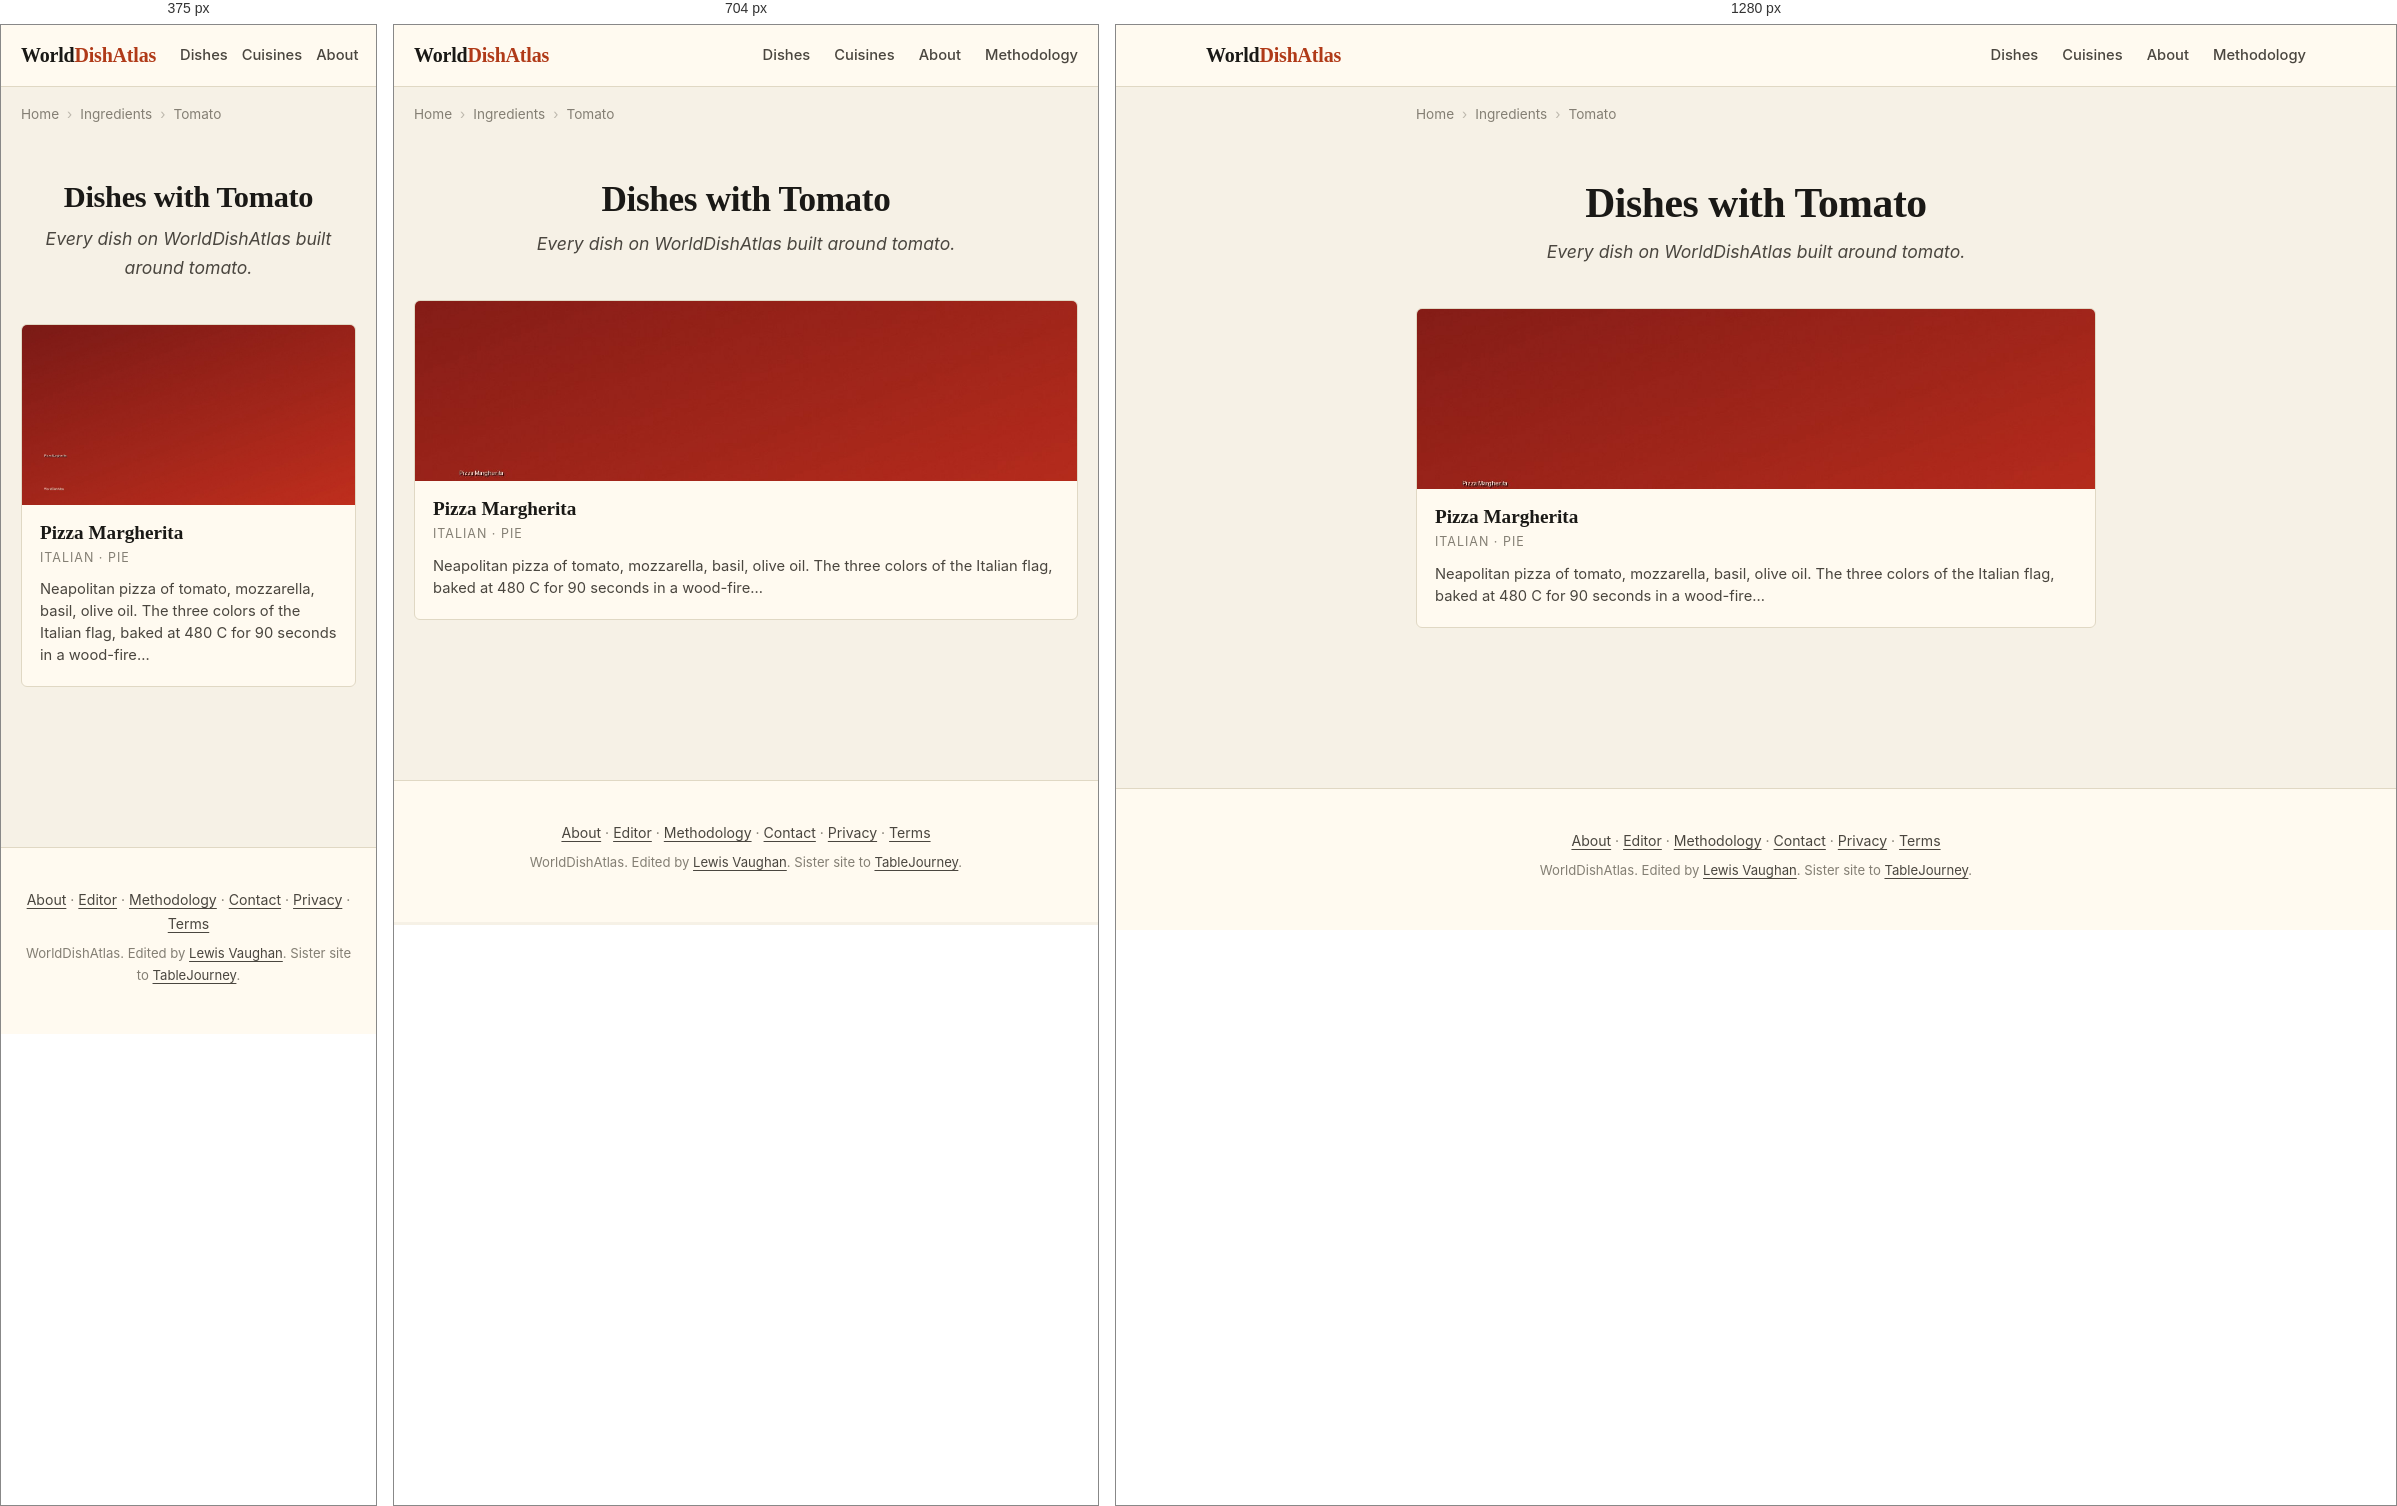
Rendered at 375 px, 704 px and 1280 px, left to right.

<!-- file: index.html -->
<!DOCTYPE html>
<html lang="en">
<head>
    
    
    
    
    <meta charset="UTF-8">
    
    
    <meta name="viewport" content="width=device-width, initial-scale=1.0, viewport-fit=cover">
    <meta name="color-scheme" content="light dark">
    <meta name="format-detection" content="telephone=no">
    <meta name="apple-mobile-web-app-capable" content="yes">
    <meta name="apple-mobile-web-app-status-bar-style" content="default">
    <meta name="apple-mobile-web-app-title" content="WorldDishAtlas">
    <meta name="application-name" content="WorldDishAtlas">
    <meta name="theme-color" content="#f6f1e6" media="(prefers-color-scheme: light)">
    <meta name="theme-color" content="#15130e" media="(prefers-color-scheme: dark)">
    <title>Dishes with Tomato | WorldDishAtlas</title>
    <meta name="description" content="Every dish on WorldDishAtlas built around tomato. Canonical recipes, cuisines that use it, and where to eat each dish at its source.">
    <meta name="robots" content="index, follow, max-image-preview:large, max-snippet:-1, max-video-preview:-1">
    <meta name="author" content="Lewis Vaughan">
    <link rel="canonical" href="https://worlddishatlas.com/ingredient/tomato/">
    <link rel="alternate" hreflang="en" href="https://worlddishatlas.com/ingredient/tomato/">
    <link rel="alternate" hreflang="x-default" href="https://worlddishatlas.com/ingredient/tomato/">

    <meta property="og:title" content="Dishes with Tomato | WorldDishAtlas">
    <meta property="og:description" content="Every dish on WorldDishAtlas built around tomato. Canonical recipes, cuisines that use it, and where to eat each dish at its source.">
    <meta property="og:url" content="https://worlddishatlas.com/ingredient/tomato/">
    <meta property="og:type" content="website">
    <meta property="og:image" content="https://worlddishatlas.com/img/og-default.jpg">
    <meta property="og:image:width" content="1200">
    <meta property="og:image:height" content="630">
    <meta property="og:image:alt" content="Dishes with Tomato | WorldDishAtlas">
    <meta property="og:site_name" content="WorldDishAtlas">
    <meta property="og:locale" content="en_US">

    <meta name="twitter:card" content="summary_large_image">
    <meta name="twitter:title" content="Dishes with Tomato | WorldDishAtlas">
    <meta name="twitter:description" content="Every dish on WorldDishAtlas built around tomato. Canonical recipes, cuisines that use it, and where to eat each dish at its source.">
    <meta name="twitter:image" content="https://worlddishatlas.com/img/og-default.jpg">

    <link rel="dns-prefetch" href="https://fonts.googleapis.com">
    <link rel="dns-prefetch" href="https://fonts.gstatic.com">
    <link rel="preconnect" href="https://fonts.googleapis.com">
    <link rel="preconnect" href="https://fonts.gstatic.com" crossorigin>
    <link rel="preload" as="style" href="https://fonts.googleapis.com/css2?family=Fraunces:wght@500;600;700&family=Inter:wght@400;500;600;700&display=swap">
    <link rel="stylesheet" href="https://fonts.googleapis.com/css2?family=Fraunces:wght@500;600;700&family=Inter:wght@400;500;600;700&display=swap" media="print" onload="this.media='all'">
    <noscript><link rel="stylesheet" href="https://fonts.googleapis.com/css2?family=Fraunces:wght@500;600;700&family=Inter:wght@400;500;600;700&display=swap"></noscript>

    <link rel="icon" type="image/svg+xml" href="/favicon.svg">
    <link rel="icon" type="image/png" sizes="32x32" href="/favicon-32x32.png">
    <link rel="apple-touch-icon" sizes="180x180" href="/apple-touch-icon.png">
    <link rel="manifest" href="/site.webmanifest">
    <link rel="alternate" type="application/atom+xml" title="WorldDishAtlas" href="/atom.xml">

    <script type="application/ld+json">
    {
      "@context": "https://schema.org",
      "@graph": [
        {
          "@type": "Organization",
          "@id": "https://worlddishatlas.com/#org",
          "name": "WorldDishAtlas",
          "url": "https://worlddishatlas.com",
          "logo": "https://worlddishatlas.com/img/logo.png",
          "sameAs": ["https://tablejourney.com"]
        },
        {
          "@type": "WebSite",
          "@id": "https://worlddishatlas.com/#site",
          "name": "WorldDishAtlas",
          "url": "https://worlddishatlas.com",
          "inLanguage": "en",
          "publisher": {"@id": "https://worlddishatlas.com/#org"},
          "potentialAction": {
            "@type": "SearchAction",
            "target": {"@type": "EntryPoint", "urlTemplate": "https://worlddishatlas.com/search/?q={search_term_string}"},
            "query-input": "required name=search_term_string"
          }
        }
      ]
    }
    </script>

    
<script type="application/ld+json">
{
  "@context": "https://schema.org",
  "@graph": [
    {
      "@type": "CollectionPage",
      "@id": "https://worlddishatlas.com/ingredient/tomato/#webpage",
      "url": "https://worlddishatlas.com/ingredient/tomato/",
      "name": "Dishes with Tomato | WorldDishAtlas",
      "description": "Every dish on WorldDishAtlas built around tomato. Canonical recipes, cuisines that use it, and where to eat each dish at its source.",
      "inLanguage": "en",
      "isPartOf": {"@id": "https://worlddishatlas.com/#site"},
      "publisher": {"@id": "https://worlddishatlas.com/#org"}
    },
    {
      "@type": "ItemList",
      "@id": "https://worlddishatlas.com/ingredient/tomato/#itemlist",
      "numberOfItems": 1,
      "itemListElement": [
        
        {
          "@type": "ListItem",
          "position": 1,
          "url": "https://worlddishatlas.com/dish/pizza-margherita/",
          "name": "Pizza Margherita"
        }
        
      ]
    },
    {
      "@type": "BreadcrumbList",
      "@id": "https://worlddishatlas.com/ingredient/tomato/#breadcrumb",
      "itemListElement": [
        
        {"@type": "ListItem", "position": 1, "name": "Home", "item": "https://worlddishatlas.com/" },
        
        {"@type": "ListItem", "position": 2, "name": "Ingredients", "item": "https://worlddishatlas.com/ingredient/" },
        
        {"@type": "ListItem", "position": 3, "name": "Tomato" }
        
      ]
    }
  ]
}
</script>


    <link rel="stylesheet" href="/css/base.css">
</head>
<body>
    <header class="wda-nav">
        <div class="wda-nav-inner">
            <a class="wda-brand" href="/">World<span class="wda-brand-mark">DishAtlas</span></a>
            <nav class="wda-nav-links" aria-label="Primary">
                <a href="/dish/">Dishes</a>
                <a href="/cuisine/">Cuisines</a>
                <a href="/about/">About</a>
                <a href="/methodology/">Methodology</a>
            </nav>
        </div>
    </header>

    
    
    <nav class="wda-breadcrumbs" aria-label="Breadcrumb">
        <ol>
            
            <li><a href="https://worlddishatlas.com/">Home</a></li>
            
            <li><a href="https://worlddishatlas.com/ingredient/">Ingredients</a></li>
            
            <li><span aria-current="page">Tomato</span></li>
            
        </ol>
    </nav>
    
    

    <main class="wda-main">
        
<header class="wda-page-header">
    <h1>Dishes with Tomato</h1>
    <p class="wda-page-subtitle">Every dish on WorldDishAtlas built around tomato.</p>
</header>


<div class="wda-dish-grid">
    
    <a href="/dish/pizza-margherita/" class="wda-dish-card">
        <img src="/img/dish-pizza-margherita.jpg" alt="Neapolitan Margherita pizza with leopard-spotted crust, San Marzano tomato, buffalo mozzarella, fresh basil" width="400" height="225" loading="lazy">
        <div class="wda-dish-card-body">
            <h3>Pizza Margherita</h3>
            <p class="wda-dish-card-cuisine">Italian · Pie</p>
            <p class="wda-dish-card-desc">Neapolitan pizza of tomato, mozzarella, basil, olive oil. The three colors of the Italian flag, baked at 480 C for 90 seconds in a wood-fire…</p>
        </div>
    </a>
    
</div>


    </main>

    <footer class="wda-footer">
        <div class="wda-footer-inner">
            <p>
                <a href="/about/">About</a> &middot;
                <a href="/about/lewis/">Editor</a> &middot;
                <a href="/methodology/">Methodology</a> &middot;
                <a href="/contact/">Contact</a> &middot;
                <a href="/privacy/">Privacy</a> &middot;
                <a href="/terms/">Terms</a>
            </p>
            <p class="wda-footer-credit">
                WorldDishAtlas. Edited by <a href="/about/lewis/">Lewis Vaughan</a>.
                Sister site to <a href="https://tablejourney.com" rel="noopener">TableJourney</a>.
            </p>
        </div>
    </footer>
</body>
</html>

/* @media block from base.css */
@media (max-width: 640px) { .wda-nav-links { gap: 14px; font-size: .85rem; } .wda-nav-links a:nth-child(n+4) { display: none; } }

/* @media block from base.css */
@media (min-width: 768px) { .wda-dish-hero { margin: 2rem 0; } .wda-dish-hero img { border-radius: 8px; } }

/* @media block from base.css */
@media (min-width: 768px) { .wda-author-photo { float: right; margin: 0 0 1rem 1.8rem; max-width: 200px; } }